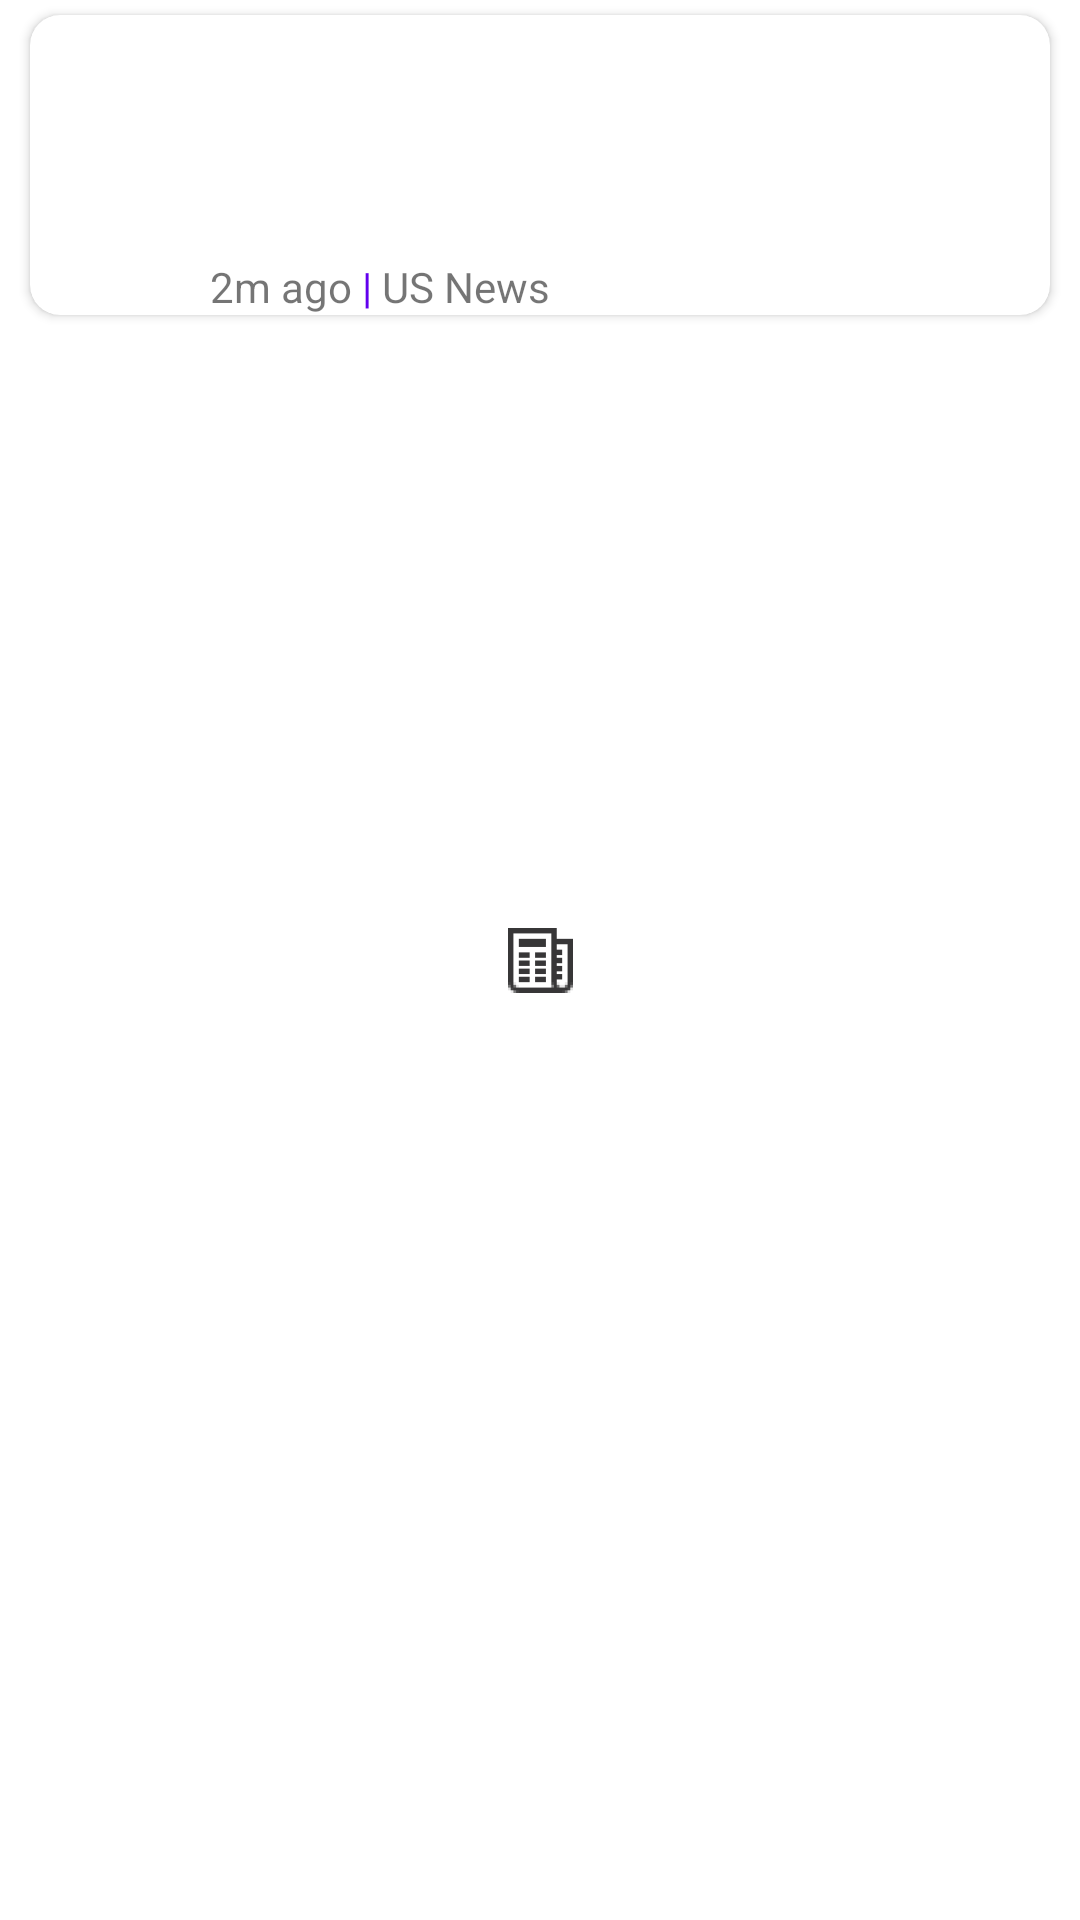

Produce the Android XML layout that renders to this screen, including the resource entries it uses.
<!-- AndroidManifest.xml: application theme AppTheme.Launcher -->
<!-- res/layout/news_card.xml -->
<?xml version="1.0" encoding="utf-8"?>
<LinearLayout
    xmlns:android="http://schemas.android.com/apk/res/android"
    xmlns:app="http://schemas.android.com/apk/res-auto"
    xmlns:tools="http://schemas.android.com/tools"
    android:layout_width="match_parent"
    android:layout_height="match_parent">

    <androidx.cardview.widget.CardView
        android:id="@+id/card_view"
        android:layout_width="match_parent"
        android:layout_height="100dp"
        android:layout_marginLeft="10dp"
        android:layout_marginRight="10dp"
        android:layout_marginTop="5dp"
        android:layout_marginBottom="5dp"
        app:cardCornerRadius="10dp">


        <androidx.constraintlayout.widget.ConstraintLayout
            android:layout_width="match_parent"
            android:layout_height="match_parent">

            <ImageView
                android:id="@+id/news_image"
                android:layout_width="100dp"
                android:layout_height="match_parent"
                android:scaleType="centerCrop"
                android:layout_marginEnd="292dp"
                android:layout_marginRight="292dp"
                app:layout_constraintEnd_toEndOf="parent"
                tools:layout_editor_absoluteY="19dp"
                tools:srcCompat="@tools:sample/backgrounds/scenic"
                android:contentDescription="@string/app_name"/>

            <TextView
                android:id="@+id/news_title"
                android:layout_width="250dp"
                android:layout_height="wrap_content"
                android:layout_marginStart="12dp"
                android:layout_marginLeft="12dp"
                android:ellipsize="end"
                android:maxLines="3"
                android:singleLine="false"
                android:textColor="@android:color/black"
                android:textStyle="bold"
                android:textSize="15sp"
                app:layout_constraintEnd_toEndOf="parent"
                app:layout_constraintHorizontal_bias="0.1"
                app:layout_constraintStart_toEndOf="@+id/news_image"
                app:layout_constraintTop_toTopOf="parent" />

            <ImageView
                android:id="@+id/news_bookmark"
                android:layout_width="wrap_content"
                android:layout_height="wrap_content"
                app:layout_constraintEnd_toEndOf="parent"
                app:layout_constraintTop_toTopOf="parent"
                android:contentDescription="@string/app_name"/>

            <TextView
                android:id="@+id/news_time"
                android:layout_width="wrap_content"
                android:layout_height="wrap_content"

                android:layout_marginStart="12dp"
                android:layout_marginLeft="12dp"
                android:text="2m ago"
                app:layout_constraintBottom_toBottomOf="parent"
                app:layout_constraintStart_toEndOf="@+id/news_image" />

            <TextView
                android:id="@+id/separate_line"
                android:layout_width="wrap_content"
                android:layout_height="wrap_content"
                android:text=" | "
                android:textColor="@color/colorPrimary"
                app:layout_constraintBottom_toBottomOf="parent"
                app:layout_constraintStart_toEndOf="@+id/news_time" />

            <TextView
                android:id="@+id/news_section"
                android:layout_width="wrap_content"
                android:layout_height="wrap_content"
                android:text="US News"
                app:layout_constraintBottom_toBottomOf="parent"
                app:layout_constraintStart_toEndOf="@+id/separate_line" />
        </androidx.constraintlayout.widget.ConstraintLayout>

    </androidx.cardview.widget.CardView>
</LinearLayout>
<!-- resources referenced by this layout -->
<resources>
  <color name="colorPrimary">#6200EE</color>
  <string name="app_name">NewsApp</string>
  <style name="AppTheme.Launcher">
          <item name="android:windowBackground">@drawable/launch_screen</item>
      </style>
  <!-- drawable launch_screen (drawable) -->
  <?xml version="1.0" encoding="utf-8"?>
  <layer-list xmlns:android="http://schemas.android.com/apk/res/android" android:opacity="opaque">
  
      <item android:drawable="@android:color/white"/>
  
      <item>
  
          <bitmap
              android:src="@drawable/ic_headline"
              android:gravity="center"/>
  
      </item>
  
  </layer-list>
  <!-- drawable ic_headline: png bitmap (drawable-hdpi, 526 bytes) -->
</resources>
